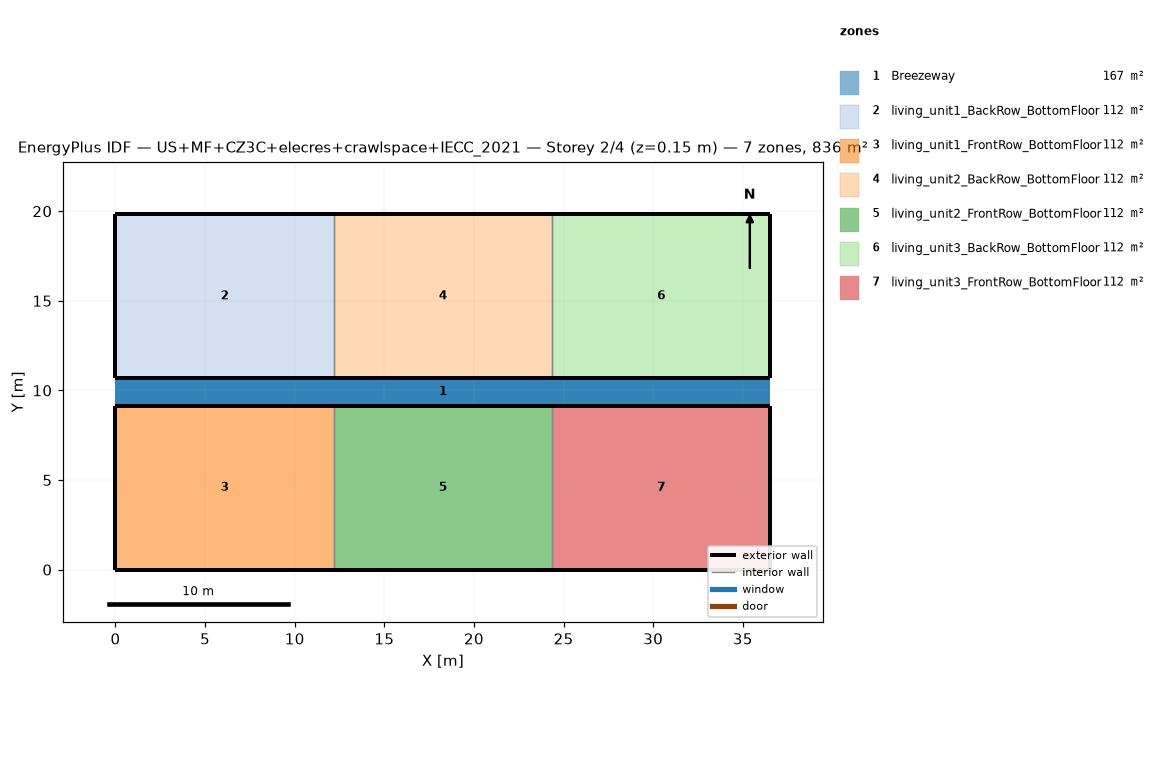
=== STOREY PLAN SPEC (per zone: floor XY polygon, exterior-wall plan segments, windows/doors) ===
zone 1: Breezeway  (167.0 m²)
  floor: (36.54, 9.16) (0.00, 9.16) (0.00, 10.68) (36.54, 10.68)
  floor: (36.54, 9.16) (0.00, 9.16) (0.00, 10.68) (36.54, 10.68)
  floor: (36.54, 9.16) (0.00, 9.16) (0.00, 10.68) (36.54, 10.68)
zone 2: living_unit1_BackRow_BottomFloor  (111.5 m²)
  floor: (12.18, 10.68) (0.00, 10.68) (0.00, 19.84) (12.18, 19.84)
  exterior wall: (0.00, 10.68) – (12.18, 10.68)  [12.2 m]
  exterior wall: (12.18, 19.84) – (0.00, 19.84)  [12.2 m]
  exterior wall: (0.00, 19.84) – (0.00, 10.68)  [9.2 m]
  interior walls: 1
zone 3: living_unit1_FrontRow_BottomFloor  (111.5 m²)
  floor: (12.18, 0.00) (0.00, 0.00) (0.00, 9.16) (12.18, 9.16)
  exterior wall: (0.00, 0.00) – (12.18, 0.00)  [12.2 m]
  exterior wall: (12.18, 9.16) – (0.00, 9.16)  [12.2 m]
  exterior wall: (0.00, 9.16) – (0.00, 0.00)  [9.2 m]
  interior walls: 1
zone 4: living_unit2_BackRow_BottomFloor  (111.5 m²)
  floor: (24.36, 10.68) (12.18, 10.68) (12.18, 19.84) (24.36, 19.84)
  exterior wall: (12.18, 10.68) – (24.36, 10.68)  [12.2 m]
  exterior wall: (24.36, 19.84) – (12.18, 19.84)  [12.2 m]
  interior walls: 2
zone 5: living_unit2_FrontRow_BottomFloor  (111.5 m²)
  floor: (24.36, 0.00) (12.18, 0.00) (12.18, 9.16) (24.36, 9.16)
  exterior wall: (12.18, 0.00) – (24.36, 0.00)  [12.2 m]
  exterior wall: (24.36, 9.16) – (12.18, 9.16)  [12.2 m]
  interior walls: 2
zone 6: living_unit3_BackRow_BottomFloor  (111.5 m²)
  floor: (36.54, 10.68) (24.36, 10.68) (24.36, 19.84) (36.54, 19.84)
  exterior wall: (24.36, 10.68) – (36.54, 10.68)  [12.2 m]
  exterior wall: (36.54, 10.68) – (36.54, 19.84)  [9.2 m]
  exterior wall: (36.54, 19.84) – (24.36, 19.84)  [12.2 m]
  interior walls: 1
zone 7: living_unit3_FrontRow_BottomFloor  (111.5 m²)
  floor: (36.54, 0.00) (24.36, 0.00) (24.36, 9.16) (36.54, 9.16)
  exterior wall: (24.36, 0.00) – (36.54, 0.00)  [12.2 m]
  exterior wall: (36.54, 0.00) – (36.54, 9.16)  [9.2 m]
  exterior wall: (36.54, 9.16) – (24.36, 9.16)  [12.2 m]
  interior walls: 1

=== DERIVED (storey summary) ===
Building: US+MF+CZ3C+elecres+crawlspace+IECC_2021
Storey: 2 of 4  (floor level z = 0.15 m)
Storey gross floor area: 836.2 m²
Zones on this storey: 7
  - Breezeway: floor 167.0 m²
  - living_unit1_BackRow_BottomFloor: floor 111.5 m²; exterior wall 33.5 m (86.9 m²); WWR 0.0%
  - living_unit1_FrontRow_BottomFloor: floor 111.5 m²; exterior wall 33.5 m (86.9 m²); WWR 0.0%
  - living_unit2_BackRow_BottomFloor: floor 111.5 m²; exterior wall 24.4 m (63.1 m²); WWR 0.0%
  - living_unit2_FrontRow_BottomFloor: floor 111.5 m²; exterior wall 24.4 m (63.1 m²); WWR 0.0%
  - living_unit3_BackRow_BottomFloor: floor 111.5 m²; exterior wall 33.5 m (86.9 m²); WWR 0.0%
  - living_unit3_FrontRow_BottomFloor: floor 111.5 m²; exterior wall 33.5 m (86.9 m²); WWR 0.0%
Zone adjacency (shared interzone walls):
  - living_unit1_BackRow_BottomFloor ↔ living_unit2_BackRow_BottomFloor
  - living_unit1_FrontRow_BottomFloor ↔ living_unit2_FrontRow_BottomFloor
  - living_unit2_BackRow_BottomFloor ↔ living_unit3_BackRow_BottomFloor
  - living_unit2_FrontRow_BottomFloor ↔ living_unit3_FrontRow_BottomFloor